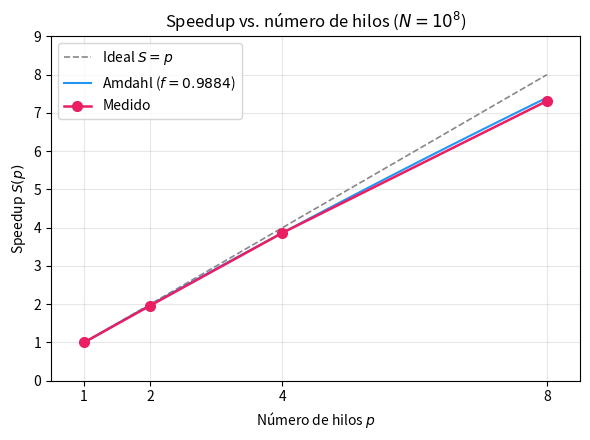

Source code (Python):
"""Genera la grafica S(p) vs p con linea ideal y curva de Amdahl."""
import matplotlib.pyplot as plt
import numpy as np

# Datos medidos
p_vals = np.array([1, 2, 4, 8])
S_med  = np.array([1.000, 1.964, 3.866, 7.313])

# Linea ideal
p_fine = np.linspace(1, 8, 100)
S_ideal = p_fine

# Amdahl con f=0.9884
f = 0.9884
S_amdahl = 1.0 / ((1 - f) + f / p_fine)

fig, ax = plt.subplots(figsize=(6, 4.5))

ax.plot(p_fine, S_ideal,  '--', color='#888888', linewidth=1.2, label='Ideal $S=p$')
ax.plot(p_fine, S_amdahl, '-',  color='#2196F3', linewidth=1.5, label='Amdahl ($f=0.9884$)')
ax.plot(p_vals, S_med,    'o-', color='#E91E63', linewidth=1.8, markersize=7,
        label='Medido', zorder=5)

ax.set_xlabel('Número de hilos $p$')
ax.set_ylabel('Speedup $S(p)$')
ax.set_title('Speedup vs. número de hilos ($N=10^8$)')
ax.set_xticks(p_vals)
ax.set_yticks(range(0, 10))
ax.set_xlim(0.5, 8.5)
ax.set_ylim(0, 9)
ax.legend(loc='upper left')
ax.grid(True, alpha=0.3)

fig.tight_layout()
fig.savefig('speedup_vs_p.pdf', bbox_inches='tight')
fig.savefig('speedup_vs_p.png', dpi=150, bbox_inches='tight')
print("Guardado: speedup_vs_p.pdf y speedup_vs_p.png")
